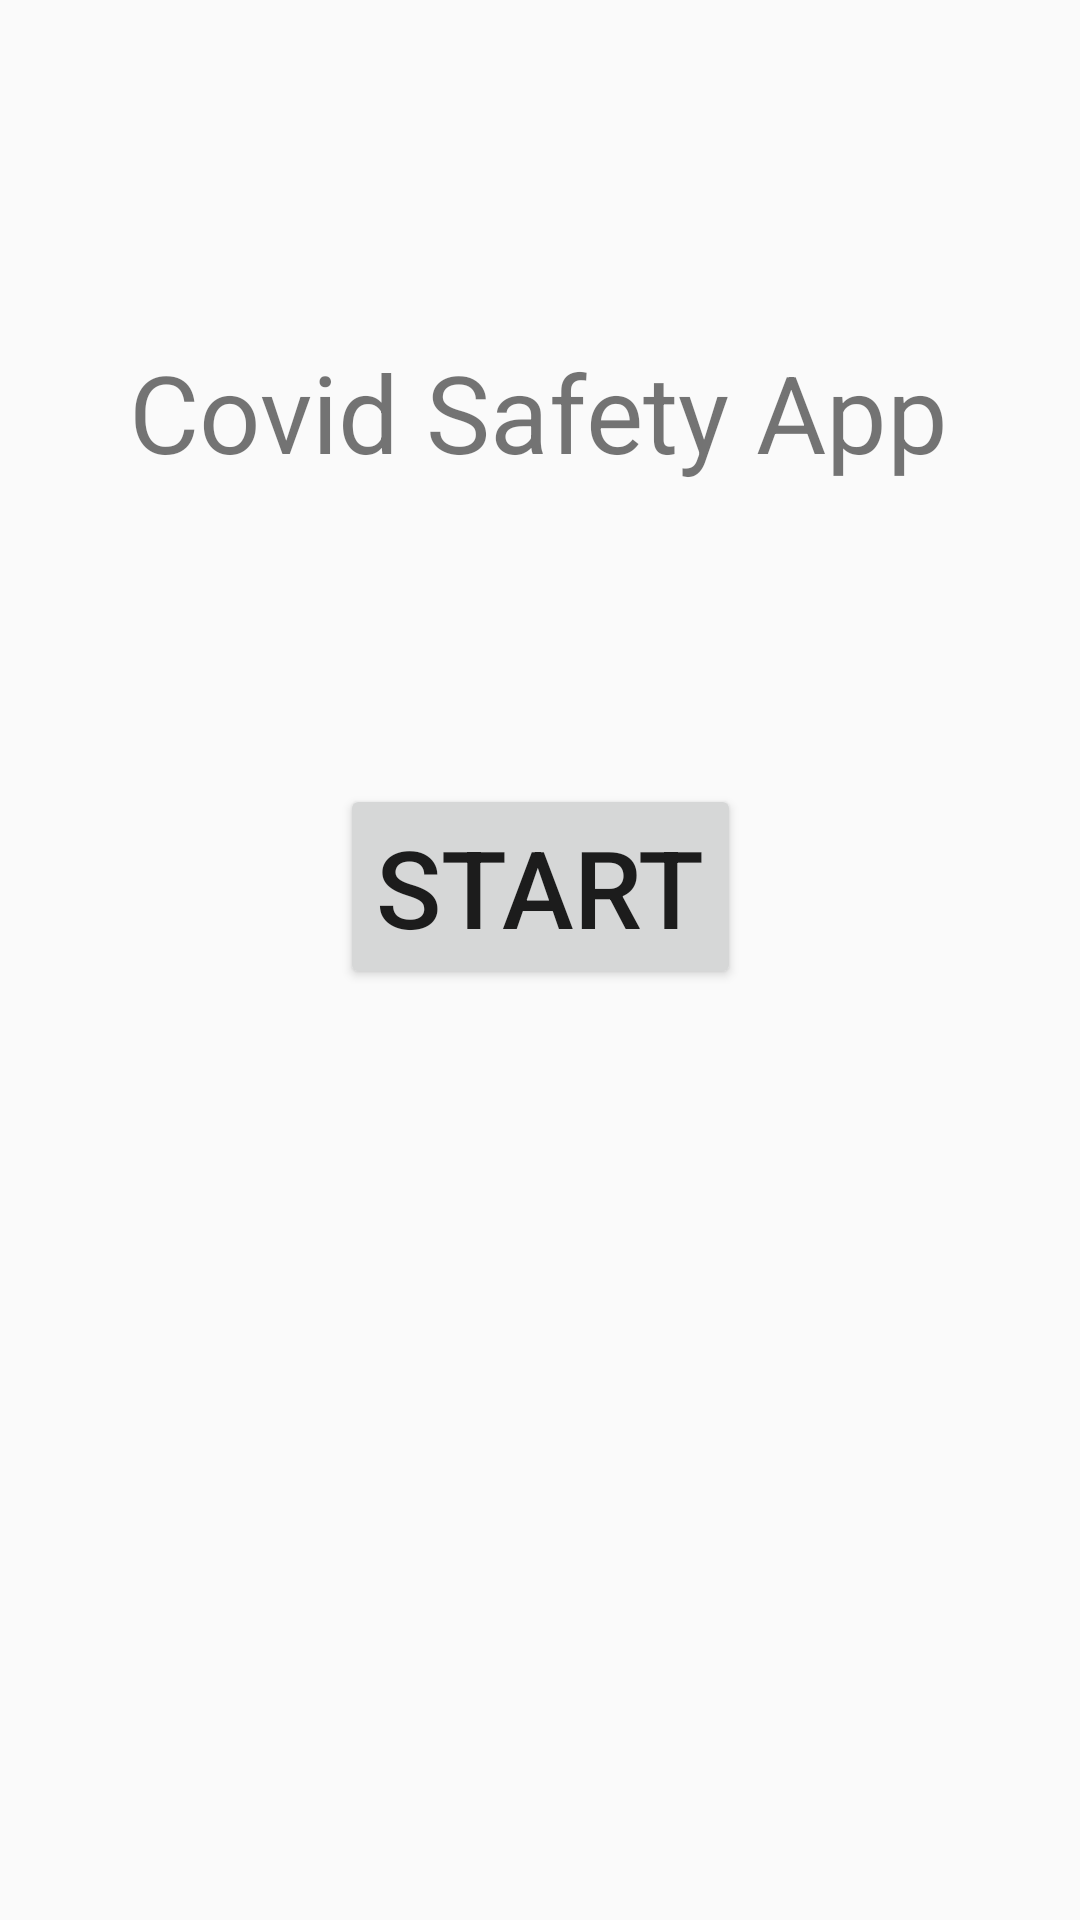

The Android layout XML behind this screen, and the referenced resources:
<!-- AndroidManifest.xml: application theme AppTheme -->
<!-- res/layout/activity_home_screen.xml -->
<?xml version="1.0" encoding="utf-8"?>
<androidx.constraintlayout.widget.ConstraintLayout xmlns:android="http://schemas.android.com/apk/res/android"
    xmlns:app="http://schemas.android.com/apk/res-auto"
    xmlns:tools="http://schemas.android.com/tools"
    android:layout_width="match_parent"
    android:layout_height="match_parent"
    tools:context=".HomeScreen">

    <Button
        android:id="@+id/StartButton"
        android:layout_width="wrap_content"
        android:layout_height="wrap_content"
        android:text="Start"
        android:textSize="36sp"
        app:layout_constraintBottom_toBottomOf="parent"
        app:layout_constraintEnd_toEndOf="parent"
        app:layout_constraintStart_toStartOf="parent"
        app:layout_constraintTop_toTopOf="parent"
        app:layout_constraintVertical_bias="0.457" />

    <TextView
        android:id="@+id/Title"
        android:layout_width="wrap_content"
        android:layout_height="wrap_content"
        android:text="Covid Safety App"
        android:textSize="36sp"
        app:layout_constraintBottom_toBottomOf="parent"
        app:layout_constraintEnd_toEndOf="parent"
        app:layout_constraintHorizontal_bias="0.496"
        app:layout_constraintStart_toStartOf="parent"
        app:layout_constraintTop_toTopOf="parent"
        app:layout_constraintVertical_bias="0.191" />
</androidx.constraintlayout.widget.ConstraintLayout>
<!-- resources referenced by this layout -->
<resources>
  <style name="AppTheme" parent="Theme.MaterialComponents.Light.DarkActionBar.Bridge">
          
  
          <item name="colorPrimary">@color/colorPrimary</item>
          <item name="colorPrimaryDark">@color/colorPrimaryDark</item>
          <item name="colorAccent">@color/colorAccent</item>
          
          <item name="android:windowActivityTransitions">true</item>
          
          <item name="android:windowEnterTransition">@android:transition/fade</item>
          <item name="android:windowExitTransition">@android:transition/fade</item>
          
          <item name="android:windowSharedElementEnterTransition">
              @transition/change_bounds
          </item>
          <item name="android:windowSharedElementExitTransition">@transition/change_bounds</item>
      </style>
  <color name="colorPrimary">#03A9F4</color>
  <color name="colorPrimaryDark">#03A9F4</color>
  <color name="colorAccent">#FF9800</color>
</resources>
